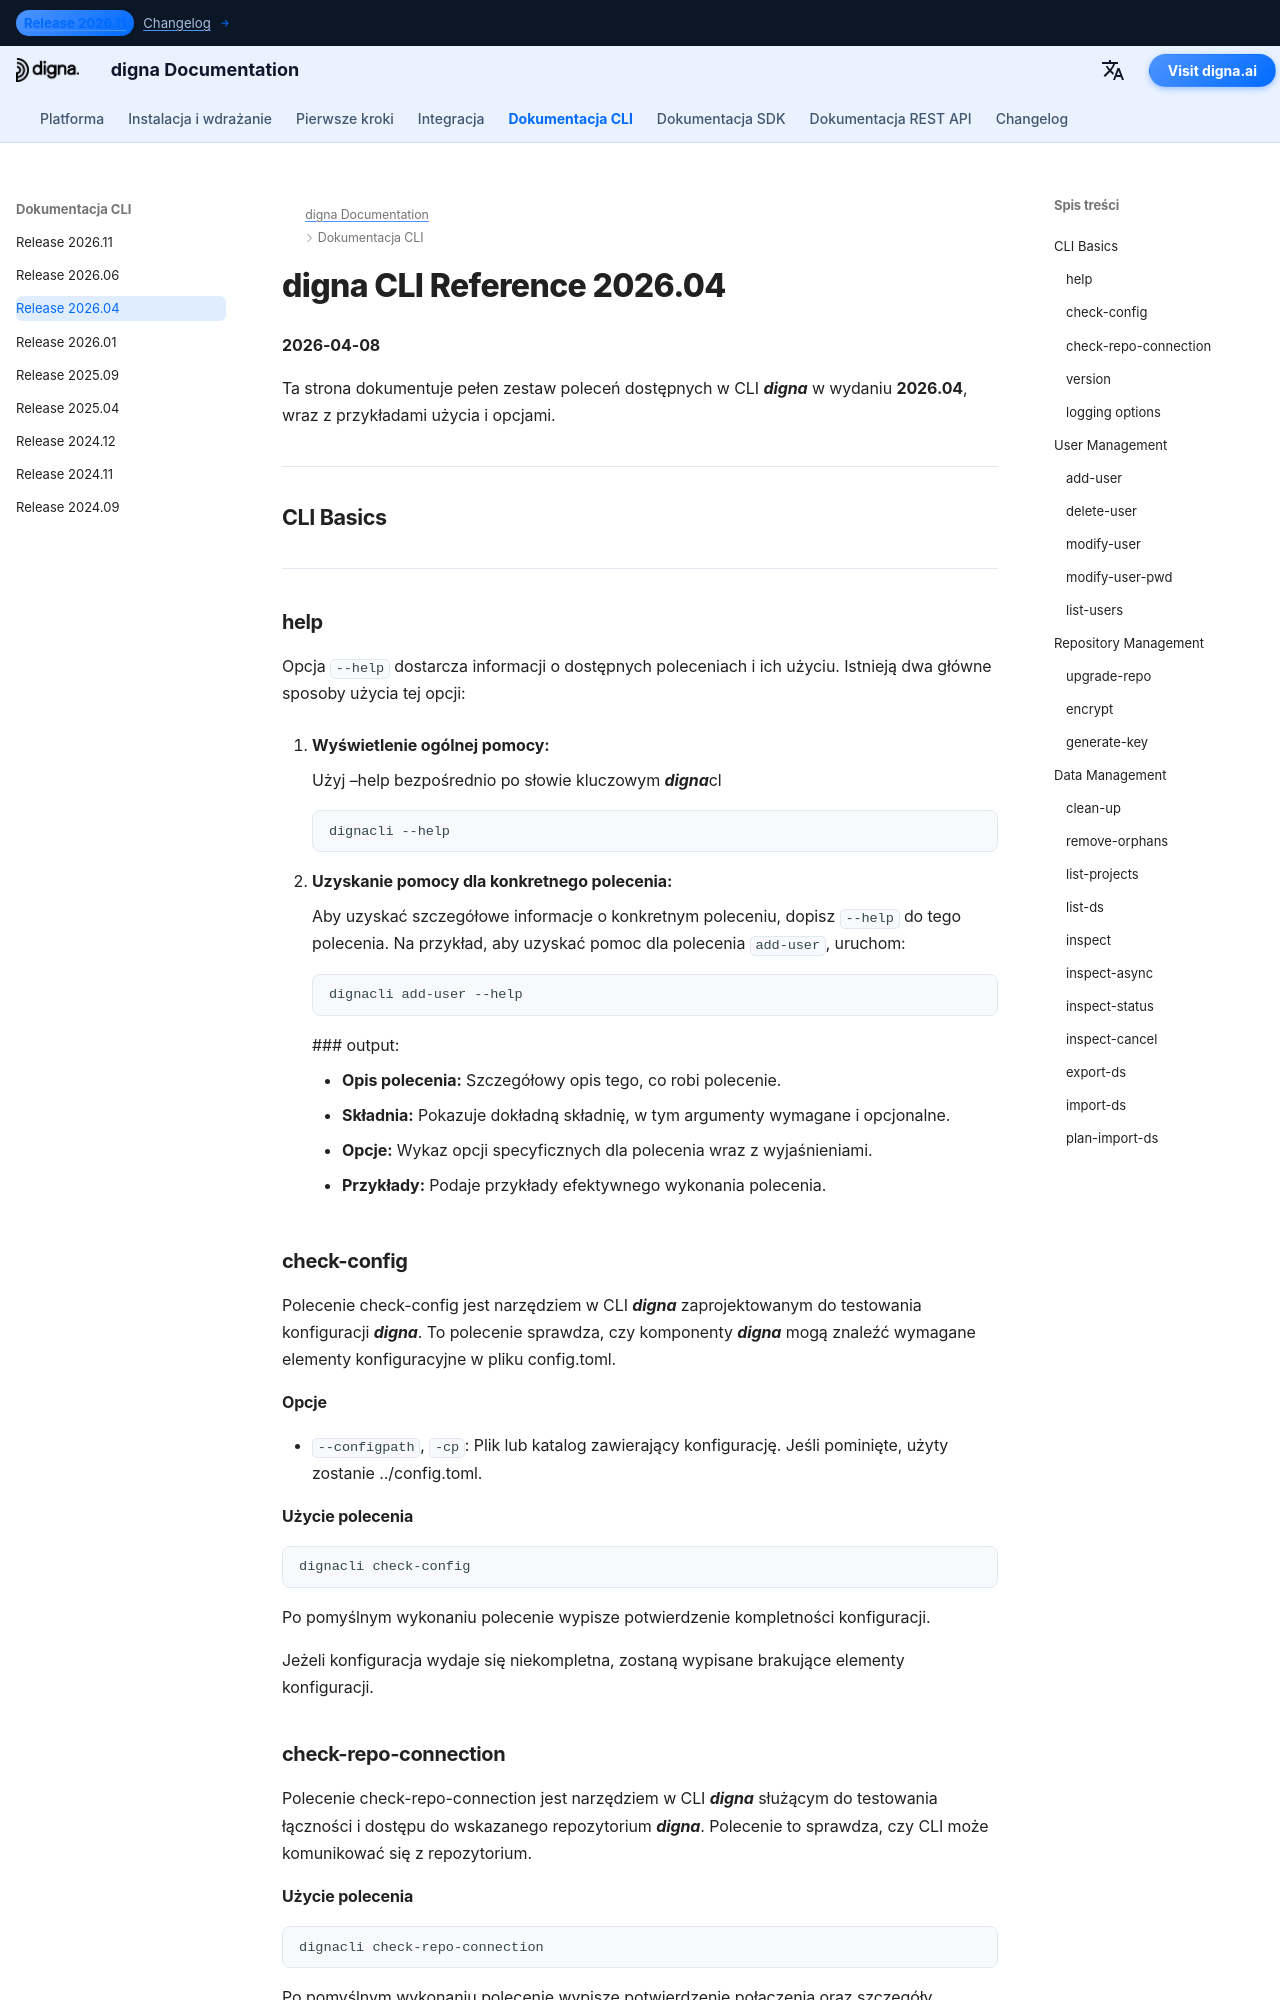

repository: dignaai/digna-docs · page: pl/cli/Command_Line_Interface_202604/index.html · generator: mkdocs

---
title: digna CLI Reference 2026.04 – Commands & Examples | digna Documentation
description: Complete reference for digna CLI release 2026.04
image: /assets/logo_square.png
---

# digna CLI Reference 2026.04
**2026-04-08**

Ta strona dokumentuje pełen zestaw poleceń dostępnych w CLI ***digna*** w wydaniu **2026.04**, wraz z przykładami użycia i opcjami.

---

## CLI Basics

---

### help
Opcja `--help` dostarcza informacji o dostępnych poleceniach i ich użyciu. Istnieją dwa główne sposoby użycia tej opcji:

1. **Wyświetlenie ogólnej pomocy:**
   
    Użyj –help bezpośrednio po słowie kluczowym ***digna***cl  
   ```bash
   dignacli --help
   ```

2. **Uzyskanie pomocy dla konkretnego polecenia:**  
  
    Aby uzyskać szczegółowe informacje o konkretnym poleceniu, dopisz `--help` do tego polecenia.
    Na przykład, aby uzyskać pomoc dla polecenia `add-user`, uruchom:
     ```bash
     dignacli add-user --help
     ```

     ### output:
      
     - **Opis polecenia:** Szczegółowy opis tego, co robi polecenie.  
     - **Składnia:** Pokazuje dokładną składnię, w tym argumenty wymagane i opcjonalne.  
     - **Opcje:** Wykaz opcji specyficznych dla polecenia wraz z wyjaśnieniami.  
     - **Przykłady:** Podaje przykłady efektywnego wykonania polecenia.

### check-config

Polecenie check-config jest narzędziem w CLI ***digna*** zaprojektowanym do testowania konfiguracji ***digna***. To polecenie sprawdza, czy komponenty ***digna*** mogą znaleźć wymagane elementy konfiguracyjne w pliku config.toml.

#### Opcje

- `--configpath`, `-cp`: Plik lub katalog zawierający konfigurację. Jeśli pominięte, użyty zostanie ../config.toml.
      
#### Użycie polecenia
```bash
dignacli check-config
```

Po pomyślnym wykonaniu polecenie wypisze potwierdzenie kompletności konfiguracji.  
  
Jeżeli konfiguracja wydaje się niekompletna, zostaną wypisane brakujące elementy konfiguracji.

  
### check-repo-connection

Polecenie check-repo-connection jest narzędziem w CLI ***digna*** służącym do testowania łączności i dostępu do wskazanego repozytorium ***digna***. Polecenie to sprawdza, czy CLI może komunikować się z repozytorium.
      
#### Użycie polecenia
```bash
dignacli check-repo-connection
```

Po pomyślnym wykonaniu polecenie wypisze potwierdzenie połączenia oraz szczegóły dotyczące repozytorium: wersję repozytorium, hosta, bazę danych i schemat.  
  
Jeśli połączenie z repozytorium nie powiedzie się, sprawdź plik config.toml pod kątem poprawnych ustawień konfiguracyjnych.
